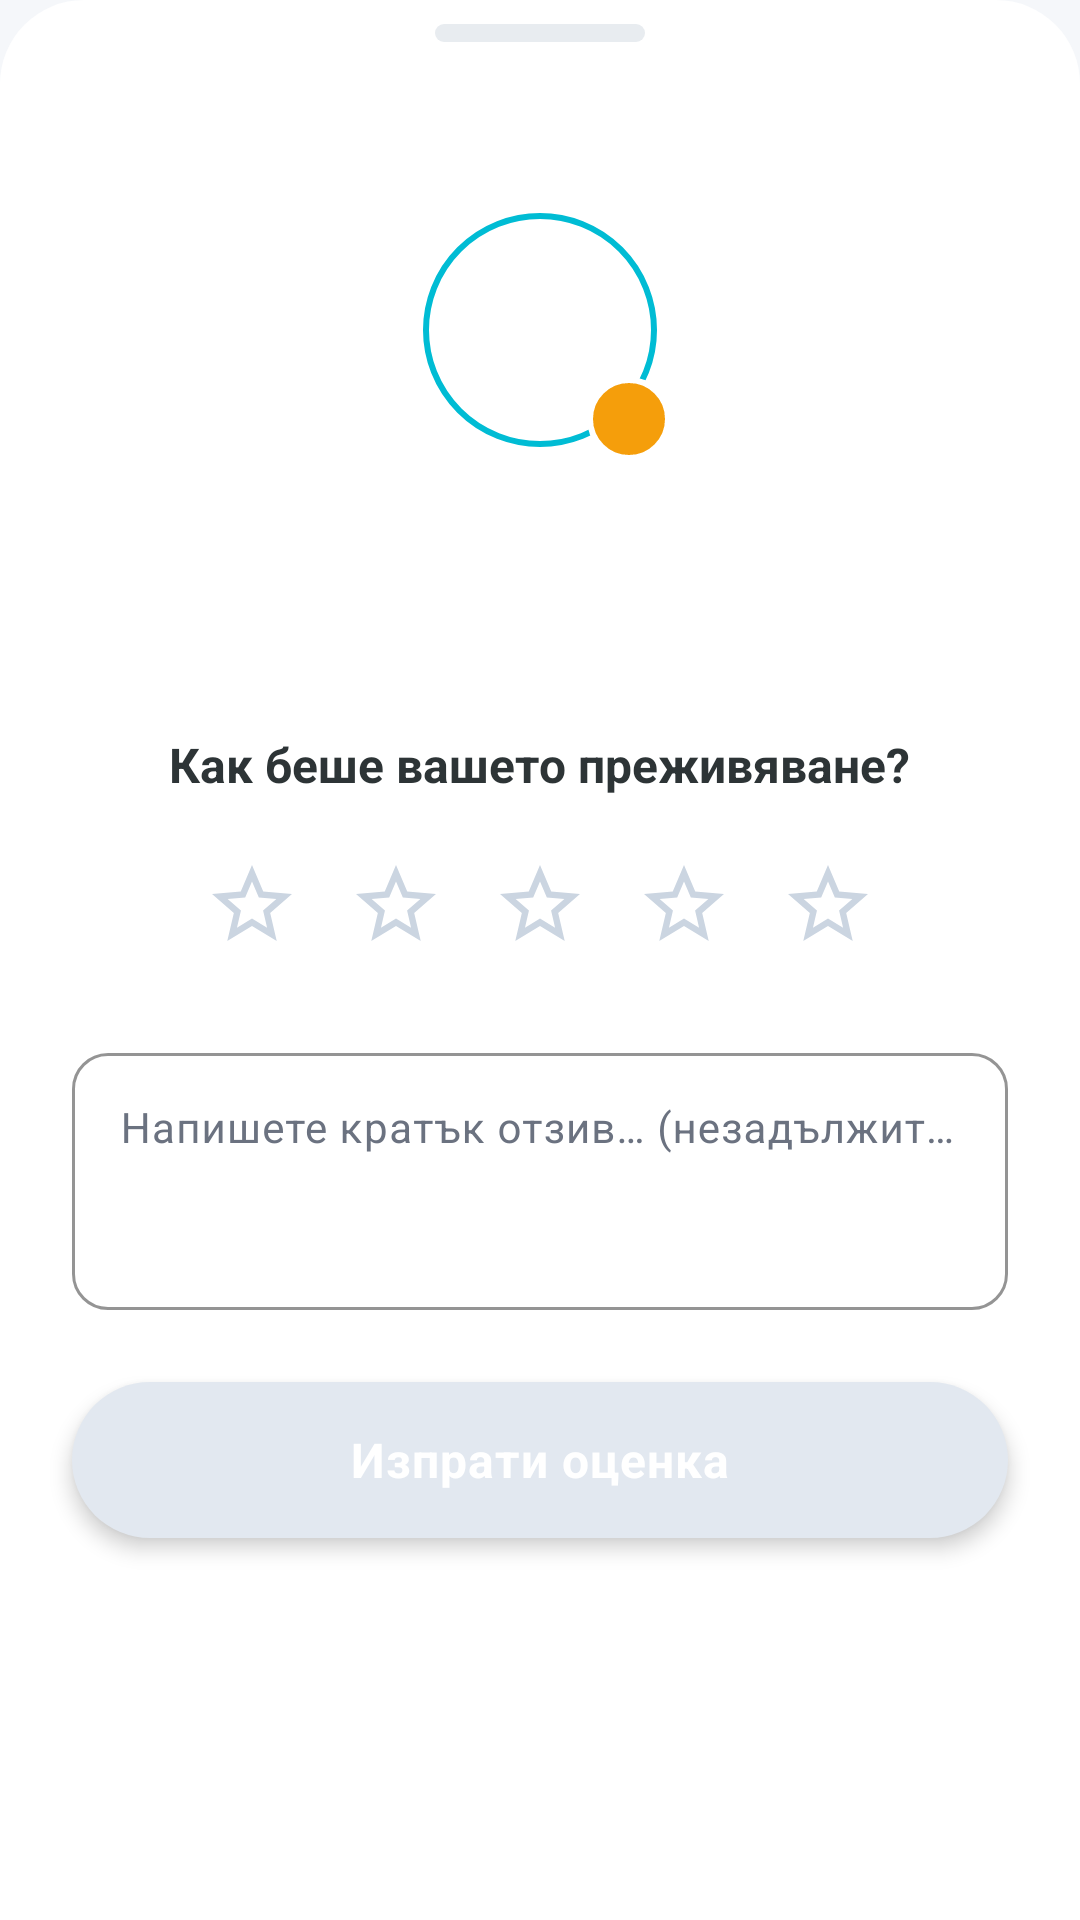

The Android layout XML behind this screen, and the referenced resources:
<!-- AndroidManifest.xml: application theme Theme.TravellBuddy -->
<!-- res/layout/dialog_rate_host_bottom_sheet.xml -->
<?xml version="1.0" encoding="utf-8"?>
<LinearLayout xmlns:android="http://schemas.android.com/apk/res/android"
    xmlns:app="http://schemas.android.com/apk/res-auto"
    xmlns:tools="http://schemas.android.com/tools"
    android:layout_width="match_parent"
    android:layout_height="wrap_content"
    android:background="@drawable/bg_bottom_sheet_rounded"
    android:orientation="vertical"
    android:paddingBottom="@dimen/spacing_xl">

    
    <View
        android:layout_width="@dimen/bottom_sheet_drag_handle_width"
        android:layout_height="@dimen/bottom_sheet_drag_handle_height"
        android:layout_gravity="center_horizontal"
        android:layout_marginTop="@dimen/spacing_sm"
        android:background="@drawable/bg_bottom_sheet_handle" />

    
    <FrameLayout
        android:layout_width="match_parent"
        android:layout_height="wrap_content">

        <ImageButton
            android:id="@+id/btnClose"
            android:layout_width="40dp"
            android:layout_height="40dp"
            android:layout_gravity="end"
            android:layout_marginTop="@dimen/spacing_xs"
            android:layout_marginEnd="@dimen/spacing_lg"
            android:background="?attr/selectableItemBackgroundBorderless"
            android:contentDescription="@string/cd_close"
            android:src="@drawable/ic_close"
            app:tint="@color/text_secondary" />
    </FrameLayout>

    
    <FrameLayout
        android:layout_width="wrap_content"
        android:layout_height="wrap_content"
        android:layout_gravity="center_horizontal"
        android:layout_marginTop="@dimen/spacing_sm"
        android:clipChildren="false"
        android:clipToPadding="false"
        android:padding="4dp">

        <com.google.android.material.imageview.ShapeableImageView
            android:id="@+id/ivHostAvatar"
            android:layout_width="80dp"
            android:layout_height="80dp"
            android:padding="2dp"
            android:scaleType="centerCrop"
            app:shapeAppearanceOverlay="@style/CircleImageView"
            app:strokeColor="@color/primary"
            app:strokeWidth="2dp"
            tools:src="@drawable/bg_profile_placeholder" />

        
        <FrameLayout
            android:layout_width="28dp"
            android:layout_height="28dp"
            android:layout_gravity="bottom|end"
            android:layout_marginEnd="-4dp"
            android:layout_marginBottom="-4dp"
            android:background="@drawable/bg_star_badge">

            <ImageView
                android:layout_width="16dp"
                android:layout_height="16dp"
                android:layout_gravity="center"
                android:src="@drawable/ic_star_filled"
                app:tint="@android:color/white" />
        </FrameLayout>
    </FrameLayout>

    
    <TextView
        android:id="@+id/tvTitle"
        android:layout_width="wrap_content"
        android:layout_height="wrap_content"
        android:layout_gravity="center_horizontal"
        android:layout_marginTop="@dimen/spacing_lg"
        android:textColor="@color/text_primary"
        android:textSize="20sp"
        android:textStyle="bold"
        tools:text="Rate Alex Johnson" />

    
    <TextView
        android:id="@+id/tvTripName"
        android:layout_width="wrap_content"
        android:layout_height="wrap_content"
        android:layout_gravity="center_horizontal"
        android:layout_marginTop="@dimen/spacing_xs"
        android:textColor="@color/text_secondary"
        android:textSize="14sp"
        tools:text="Trip: Weekend Hiking in the Alps" />

    
    <TextView
        android:layout_width="wrap_content"
        android:layout_height="wrap_content"
        android:layout_gravity="center_horizontal"
        android:layout_marginTop="@dimen/spacing_xl"
        android:text="@string/label_rate_experience_question"
        android:textColor="@color/text_primary"
        android:textSize="16sp"
        android:textStyle="bold" />

    
    <LinearLayout
        android:id="@+id/starsContainer"
        android:layout_width="wrap_content"
        android:layout_height="wrap_content"
        android:layout_gravity="center_horizontal"
        android:layout_marginTop="@dimen/spacing_lg"
        android:gravity="center"
        android:orientation="horizontal">

        <ImageView
            android:id="@+id/star1"
            android:layout_width="40dp"
            android:layout_height="40dp"
            android:layout_marginHorizontal="4dp"
            android:contentDescription="@string/cd_star_1"
            android:padding="4dp"
            android:src="@drawable/ic_star_empty"
            app:tint="@color/star_empty_rating" />

        <ImageView
            android:id="@+id/star2"
            android:layout_width="40dp"
            android:layout_height="40dp"
            android:layout_marginHorizontal="4dp"
            android:contentDescription="@string/cd_star_2"
            android:padding="4dp"
            android:src="@drawable/ic_star_empty"
            app:tint="@color/star_empty_rating" />

        <ImageView
            android:id="@+id/star3"
            android:layout_width="40dp"
            android:layout_height="40dp"
            android:layout_marginHorizontal="4dp"
            android:contentDescription="@string/cd_star_3"
            android:padding="4dp"
            android:src="@drawable/ic_star_empty"
            app:tint="@color/star_empty_rating" />

        <ImageView
            android:id="@+id/star4"
            android:layout_width="40dp"
            android:layout_height="40dp"
            android:layout_marginHorizontal="4dp"
            android:contentDescription="@string/cd_star_4"
            android:padding="4dp"
            android:src="@drawable/ic_star_empty"
            app:tint="@color/star_empty_rating" />

        <ImageView
            android:id="@+id/star5"
            android:layout_width="40dp"
            android:layout_height="40dp"
            android:layout_marginHorizontal="4dp"
            android:contentDescription="@string/cd_star_5"
            android:padding="4dp"
            android:src="@drawable/ic_star_empty"
            app:tint="@color/star_empty_rating" />
    </LinearLayout>

    
    <com.google.android.material.textfield.TextInputLayout
        android:id="@+id/tilReview"
        style="@style/Widget.Material3.TextInputLayout.OutlinedBox"
        android:layout_width="match_parent"
        android:layout_height="wrap_content"
        android:layout_marginHorizontal="@dimen/spacing_xl"
        android:layout_marginTop="@dimen/spacing_xl"
        android:hint="@string/hint_review_optional"
        app:boxCornerRadiusBottomEnd="@dimen/radius_md"
        app:boxCornerRadiusBottomStart="@dimen/radius_md"
        app:boxCornerRadiusTopEnd="@dimen/radius_md"
        app:boxCornerRadiusTopStart="@dimen/radius_md"
        app:boxStrokeColor="@color/input_stroke_focused"
        app:hintTextColor="@color/text_hint">

        <com.google.android.material.textfield.TextInputEditText
            android:id="@+id/etReview"
            android:layout_width="match_parent"
            android:layout_height="wrap_content"
            android:gravity="top|start"
            android:inputType="textMultiLine|textCapSentences"
            android:maxLength="500"
            android:maxLines="4"
            android:minLines="3"
            android:textColor="@color/text_primary"
            android:textSize="14sp" />
    </com.google.android.material.textfield.TextInputLayout>

    
    <com.google.android.material.button.MaterialButton
        android:id="@+id/btnSubmitRating"
        android:layout_width="match_parent"
        android:layout_height="52dp"
        android:layout_marginHorizontal="@dimen/spacing_xl"
        android:layout_marginTop="@dimen/spacing_xl"
        android:enabled="false"
        android:text="@string/btn_submit_rating"
        android:textAllCaps="false"
        android:textColor="@color/white"
        android:textSize="16sp"
        android:textStyle="bold"
        app:backgroundTint="@color/button_disabled_bg"
        app:cornerRadius="100dp" />

</LinearLayout>
<!-- resources referenced by this layout -->
<resources>
  <color name="button_disabled_bg">#E2E8F0</color>
  <color name="input_stroke_focused">#00BCD4</color>
  <color name="primary">#00BCD4</color>
  <color name="star_empty_rating">#CBD5E1</color>
  <color name="text_hint">#9CA3AF</color>
  <color name="text_primary">#2D3436</color>
  <color name="text_secondary">#6B7280</color>
  <color name="white">#FFFFFFFF</color>
  <dimen name="bottom_sheet_drag_handle_height">6dp</dimen>
  <dimen name="bottom_sheet_drag_handle_width">70dp</dimen>
  <dimen name="radius_md">12dp</dimen>
  <dimen name="spacing_lg">16dp</dimen>
  <dimen name="spacing_sm">8dp</dimen>
  <dimen name="spacing_xl">24dp</dimen>
  <dimen name="spacing_xs">4dp</dimen>
  <string name="btn_submit_rating">Изпрати оценка</string>
  <string name="cd_close">Затвори</string>
  <string name="cd_star_1">Звезда 1</string>
  <string name="cd_star_2">Звезда 2</string>
  <string name="cd_star_3">Звезда 3</string>
  <string name="cd_star_4">Звезда 4</string>
  <string name="cd_star_5">Звезда 5</string>
  <string name="hint_review_optional">Напишете кратък отзив… (незадължително)</string>
  <string name="label_rate_experience_question">Как беше вашето преживяване?</string>
  <style name="CircleImageView" parent="">
          <item name="cornerFamily">rounded</item>
          <item name="cornerSize">50%</item>
      </style>
  <style name="Theme.TravellBuddy" parent="Base.Theme.TravellBuddy" />
  <color name="divider">#E8ECF0</color>
  <dimen name="radius_xs">4dp</dimen>
  <color name="star_filled">#F59E0B</color>
  <color name="star_empty">#D1D5DB</color>
  <color name="primary_dark">#00838F</color>
  <color name="primary_variant">#0097A7</color>
  <color name="on_primary">#FFFFFF</color>
  <color name="secondary">#00BCD4</color>
  <color name="on_secondary">#FFFFFF</color>
  <color name="error">#E63946</color>
  <color name="on_error">#FFFFFF</color>
  <color name="background">#F5F7FA</color>
  <color name="surface">#FFFFFF</color>
  <color name="on_surface">#2D3436</color>
  <color name="on_surface_variant">#6B7280</color>
  <color name="on_background">#2D3436</color>
  <color name="outline">#D1D5DB</color>
  <style name="Widget.TravellBuddy.Chip" parent="Widget.Material3.Chip.Assist">
          <item name="chipCornerRadius">@dimen/radius_pill</item>
          <item name="chipMinHeight">@dimen/chip_height</item>
          <item name="android:textAppearance">@style/TextAppearance.TravellBuddy.Chip</item>
      </style>
  <dimen name="button_height">52dp</dimen>
  <dimen name="elevation_md">4dp</dimen>
  <dimen name="radius_pill">100dp</dimen>
  <color name="ripple_light">#1A00BCD4</color>
  <dimen name="input_stroke_width">1dp</dimen>
  <color name="ripple_primary">#2600BCD4</color>
  <dimen name="radius_lg">16dp</dimen>
  <color name="input_stroke">#E0EDF5</color>
  <dimen name="input_stroke_width_focused">2dp</dimen>
  <dimen name="chip_height">28dp</dimen>
  <style name="TextAppearance.TravellBuddy.Chip" parent="TextAppearance.TravellBuddy.Label.Medium">
          <item name="android:textSize">12sp</item>
      </style>
  <dimen name="radius_xl">20dp</dimen>
  <dimen name="elevation_sm">2dp</dimen>
  <color name="bottom_nav_bg">#F0FEFF</color>
  <dimen name="elevation_lg">8dp</dimen>
  <dimen name="fab_elevation">6dp</dimen>
  <style name="ShapeAppearance.TravellBuddy.FAB" parent="">
          <item name="cornerFamily">rounded</item>
          <item name="cornerSize">50%</item>
      </style>
  <dimen name="button_corner_radius">100dp</dimen>
  <color name="gradient_start">#00BCD4</color>
  <color name="gradient_end">#4DD0E1</color>
  <style name="ShapeAppearance.TravellBuddy.NavIndicator" parent="">
          <item name="cornerFamily">rounded</item>
          <item name="cornerSize">100dp</item>
      </style>
</resources>
